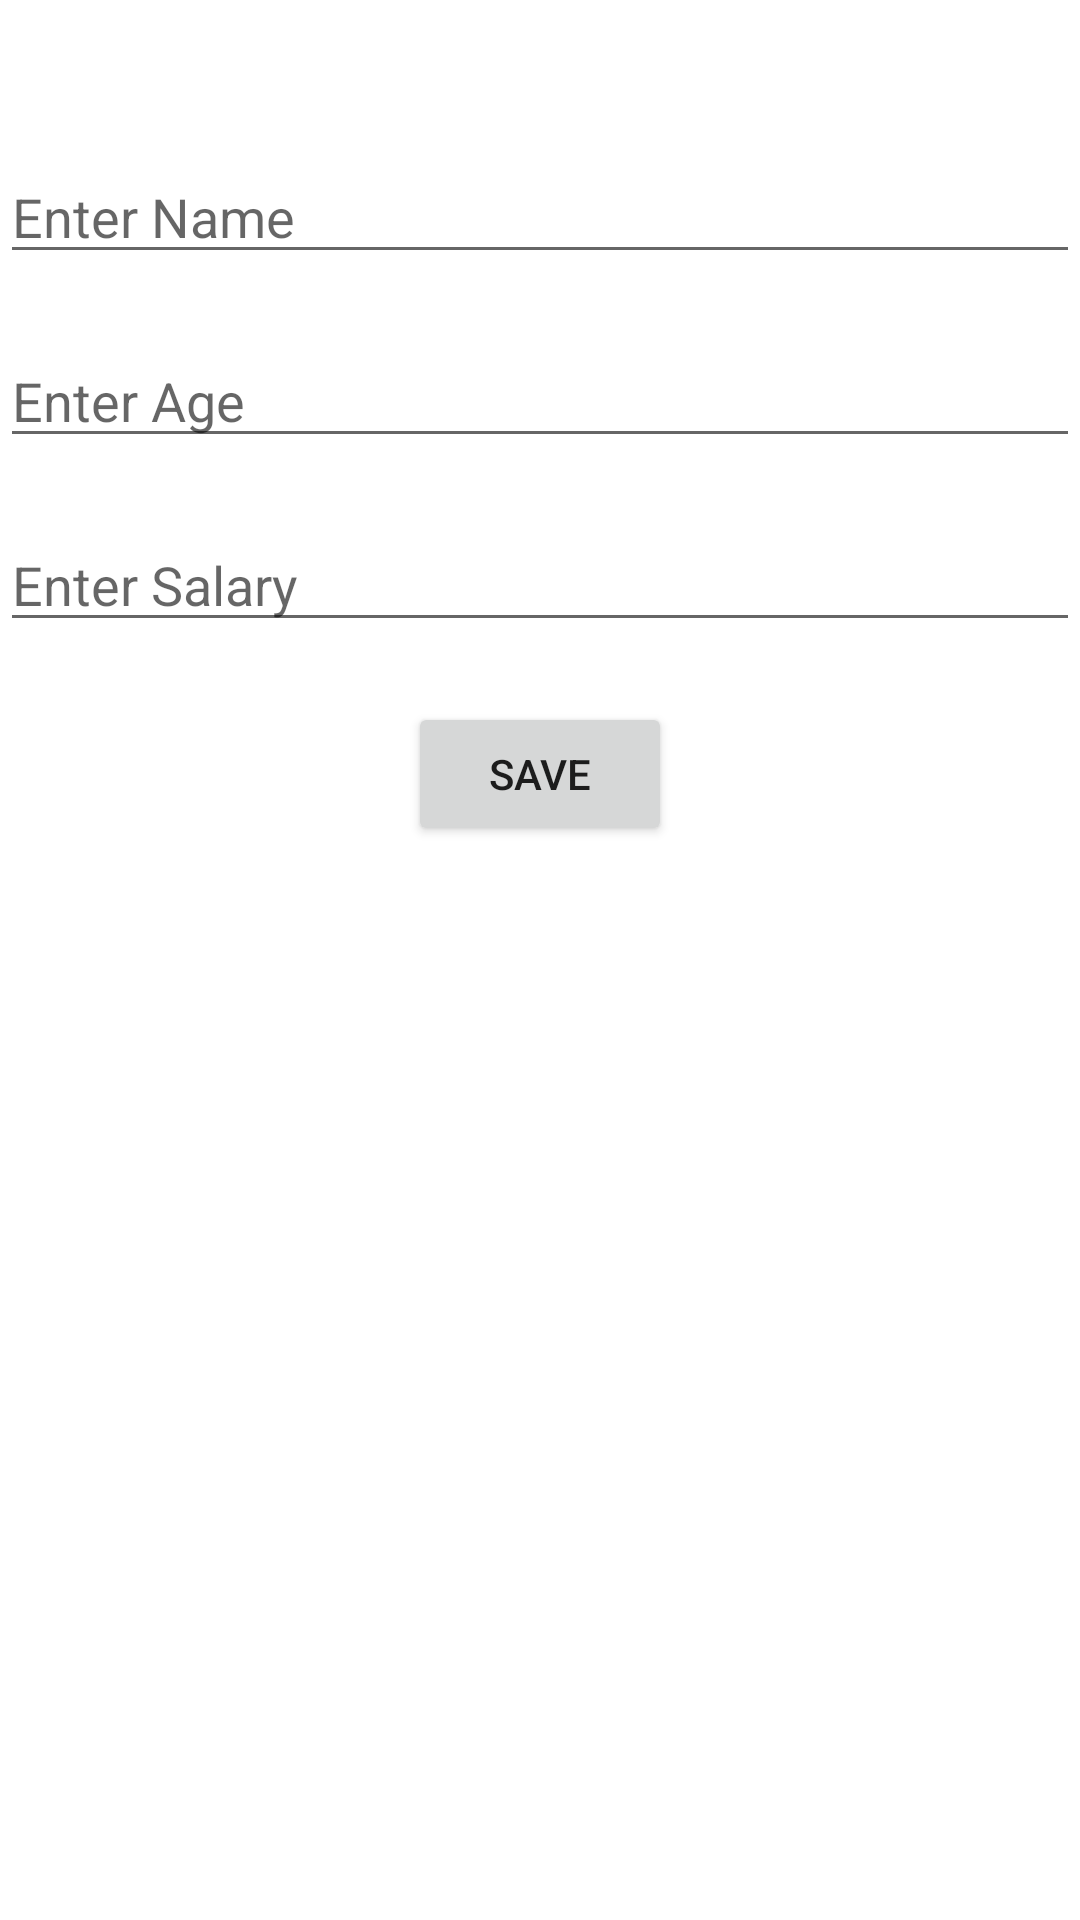

Android layout source for this screen:
<!-- AndroidManifest.xml: application theme Theme.FirebaseDemoApp -->
<!-- res/layout/activity_insertion.xml -->
<?xml version="1.0" encoding="utf-8"?>
<androidx.constraintlayout.widget.ConstraintLayout xmlns:android="http://schemas.android.com/apk/res/android"
    xmlns:app="http://schemas.android.com/apk/res-auto"
    xmlns:tools="http://schemas.android.com/tools"
    android:layout_width="match_parent"
    android:layout_height="match_parent"
    tools:context=".activities.InsertionActivity">
    
    <EditText
        android:layout_width="0dp"
        android:layout_height="wrap_content"
        android:layout_marginTop="50dp"
        android:id="@+id/etEmpName"
        android:ems="10"
        android:inputType="textPersonName"
        android:hint="Enter Name"
        app:layout_constraintEnd_toEndOf="parent"
        app:layout_constraintStart_toStartOf="parent"
        app:layout_constraintTop_toTopOf="parent"/>

    <EditText
        android:layout_width="0dp"
        android:layout_height="wrap_content"
        android:id="@+id/etEmpAge"
        android:layout_marginTop="20dp"
        android:ems="10"
        android:inputType="textPersonName"
        android:hint="Enter Age"
        app:layout_constraintEnd_toEndOf="parent"
        app:layout_constraintStart_toStartOf="parent"
        app:layout_constraintTop_toBottomOf="@+id/etEmpName"/>

    <EditText
        android:layout_width="0dp"
        android:layout_height="wrap_content"
        android:id="@+id/etEmpSalary"
        android:layout_marginTop="20dp"
        android:ems="10"
        android:inputType="textPersonName"
        android:hint="Enter Salary"
        app:layout_constraintEnd_toEndOf="parent"
        app:layout_constraintStart_toStartOf="parent"
        app:layout_constraintTop_toBottomOf="@+id/etEmpAge"/>

    <Button
        android:layout_width="wrap_content"
        android:layout_height="wrap_content"
        android:text="SAVE"
        android:id="@+id/btn_save"
        app:layout_constraintTop_toBottomOf="@id/etEmpSalary"
        app:layout_constraintStart_toStartOf="parent"
        app:layout_constraintEnd_toEndOf="parent"
        android:layout_marginTop="20dp"/>


</androidx.constraintlayout.widget.ConstraintLayout>
<!-- resources referenced by this layout -->
<resources>
  <style name="Theme.FirebaseDemoApp" parent="Theme.MaterialComponents.DayNight.NoActionBar">
          
          <item name="colorPrimary">@color/purple_500</item>
          <item name="colorPrimaryVariant">@color/purple_700</item>
          <item name="colorOnPrimary">@color/white</item>
          
          <item name="colorSecondary">@color/teal_200</item>
          <item name="colorSecondaryVariant">@color/teal_700</item>
          <item name="colorOnSecondary">@color/black</item>
          
          <item name="android:statusBarColor">?attr/colorPrimaryVariant</item>
          
      </style>
  <color name="purple_500">#FF6200EE</color>
  <color name="purple_700">#FF3700B3</color>
  <color name="white">#FFFFFFFF</color>
  <color name="teal_200">#FF03DAC5</color>
  <color name="teal_700">#FF018786</color>
  <color name="black">#FF000000</color>
</resources>
